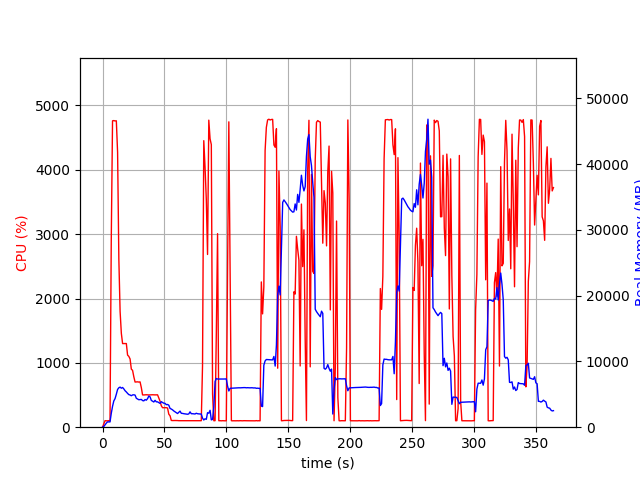

The data file committed next to this chart (first rows):
elapsed_time, nproc, cpu, mem_real, mem_virtual
4.7206878662109375e-05, 1, 0.0, 6.191, 2857
1.006, 1, 49.7, 105.6, 782.5
2.013, 1, 101.3, 361.5, 1903
3.02, 1, 99.3, 609.5, 3189
4.028, 1, 99.2, 809.6, 2677
5.035, 1, 101.3, 805.9, 2677
6.042, 1, 99.4, 803.6, 2677
7.049, 1, 2920, 2099, 7884
8.071, 1, 4761, 3172, 9036
9.092, 1, 4765, 3988, 9870
10.11, 1, 4760, 4349, 10363
11.14, 1, 4762, 5010, 10995
12.16, 1, 4273, 5739, 11965
13.17, 1, 2614, 5991, 12424
14.18, 1, 1800, 6093, 12756
15.19, 1, 1458, 5926, 12860
16.19, 1, 1299, 6036, 13100
17.2, 1, 1299, 5819, 13400
18.21, 1, 1299, 5543, 13400
19.22, 1, 1300, 5356, 13400
20.23, 1, 1121, 5138, 13584
21.23, 1, 1100, 4952, 13584
22.24, 1, 1061, 4893, 13584
23.25, 1, 902.7, 4780, 13584
24.26, 1, 883.1, 4906, 13920
25.27, 1, 783.6, 4927, 14256
26.28, 1, 701.8, 4879, 14516
27.29, 1, 703.9, 4398, 14516
28.29, 1, 704.9, 4277, 14516
29.3, 1, 701.4, 4174, 14516
30.31, 1, 704.0, 4191, 14516
31.32, 1, 615.8, 4222, 14516
32.33, 1, 502.1, 4046, 14516
33.34, 1, 501.2, 4003, 14516
34.35, 1, 502.4, 4203, 14516
35.36, 1, 504.3, 4104, 14516
36.37, 1, 502.5, 4342, 14516
37.38, 1, 501.1, 4734, 14932
38.39, 1, 502.5, 4612, 14932
39.4, 1, 504.2, 4073, 14932
40.41, 1, 504.1, 3949, 14932
41.41, 1, 502.6, 3830, 14932
42.42, 1, 502.1, 4084, 14932
43.43, 1, 502.6, 3853, 14932
44.44, 1, 503.1, 3852, 14932
45.45, 1, 452.0, 3733, 14932
46.46, 1, 404.3, 3618, 14932
47.47, 1, 333.2, 3883, 14932
48.48, 1, 303.0, 3750, 14932
49.49, 1, 303.0, 3649, 14932
50.5, 1, 302.2, 3622, 14932
51.51, 1, 303.3, 3425, 14932
52.52, 1, 298.2, 3451, 14932
53.53, 1, 202.1, 3342, 14932
54.54, 1, 177.3, 2852, 14932
55.55, 1, 105.0, 2759, 14932
56.55, 1, 103.2, 2638, 14932
57.56, 1, 104.1, 2469, 14932
58.57, 1, 104.0, 2335, 14932
59.58, 1, 104.1, 2207, 14932
... 301 more rows
